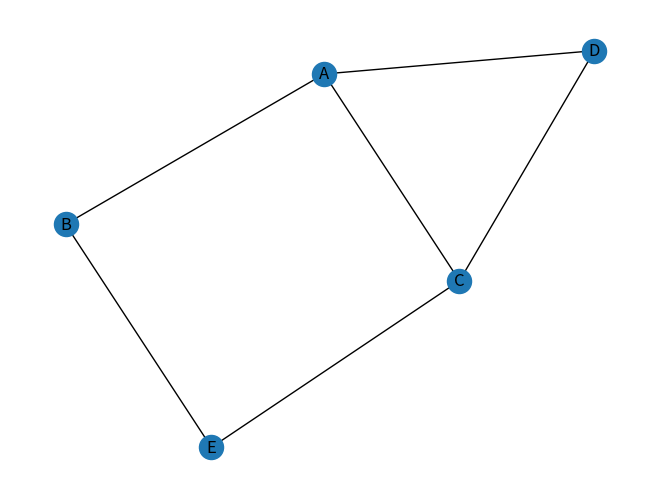

The script that saved this image:
import collections
import networkx as nx
import matplotlib.pyplot as plt

def bfs(graph, root):
    visited, queue = [], collections.deque([root])
    while queue:
        v = queue.popleft()
        if v not in visited:
            visited.append(v)
            queue.extend([i for i in graph[v] if i not in visited])
    print("BFS OUTPUT:", visited)

def dfs(graph, root):
    visited, stack = [], [root]
    while stack:
        v = stack.pop()
        if v not in visited:
            visited.append(v)
            stack.extend(reversed(graph[v]))  # reversed keeps DFS order consistent
    print("DFS OUTPUT:", visited)

def dls(graph, root, limit, visited=None, depth=0):
    if visited is None:
        visited = []
    visited.append(root)
    if depth < limit:
        for neighbor in graph[root]:
            if neighbor not in visited:
                dls(graph, neighbor, limit, visited, depth+1)
    return visited

def iddfs(graph, root, max_depth):
    for depth in range(max_depth+1):
        visited = dls(graph, root, depth)
        print(f"IDDFS at depth {depth}:", visited)

if __name__=="__main__":
    graph = {
        'A':['B','C','D'],
        'B':['E'],
        'E':['C'],
        'C':['A','D'],
        'D':['A','C']
    }
    
    bfs(graph,'A')
    dfs(graph,'A')
    print("DLS (limit=2):", dls(graph,'A',2))
    iddfs(graph,'A',3)
    

    G = nx.Graph(graph)
    nx.draw(G, with_labels=True)
    plt.show()
